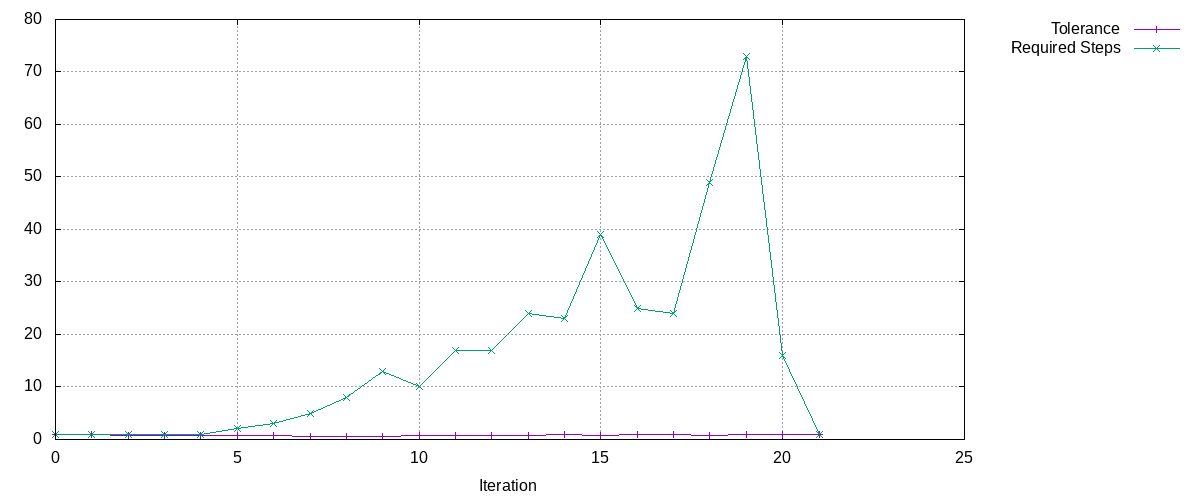

The table this chart was drawn from, first rows:
Tolerance, Required Steps
0.9, 1
0.9, 1
0.855, 1
0.8123, 1
0.7716, 1
0.7331, 2
0.6964, 3
0.6616, 5
0.6285, 8
0.5971, 13
0.752, 10
0.7144, 17
0.832, 17
0.832, 24
0.881, 23
0.837, 39
0.9039, 25
0.8587, 24
0.8157, 49
0.9097, 73
0.9791, 16
0.9986, 1
